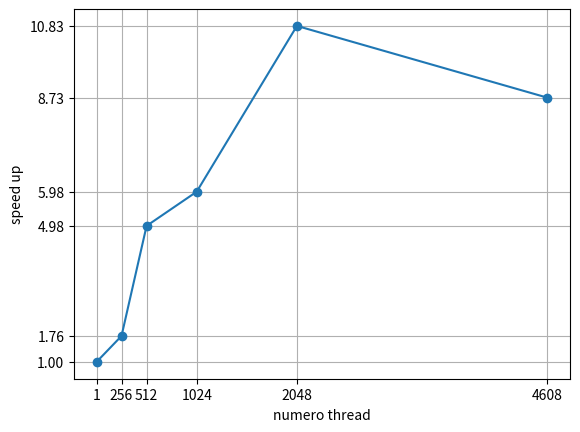

Generate this figure with matplotlib:
from matplotlib import pyplot as plt

x_values = [1,256,512,1024,2048,4608]
y_values = [1,1.76,4.98,5.98,10.83,8.73 ]
plt.plot(x_values,y_values, marker='o')
plt.xticks(x_values)
plt.yticks(y_values)
plt.grid(True)
plt.xlabel("numero thread")
plt.ylabel("speed up")
plt.show()
